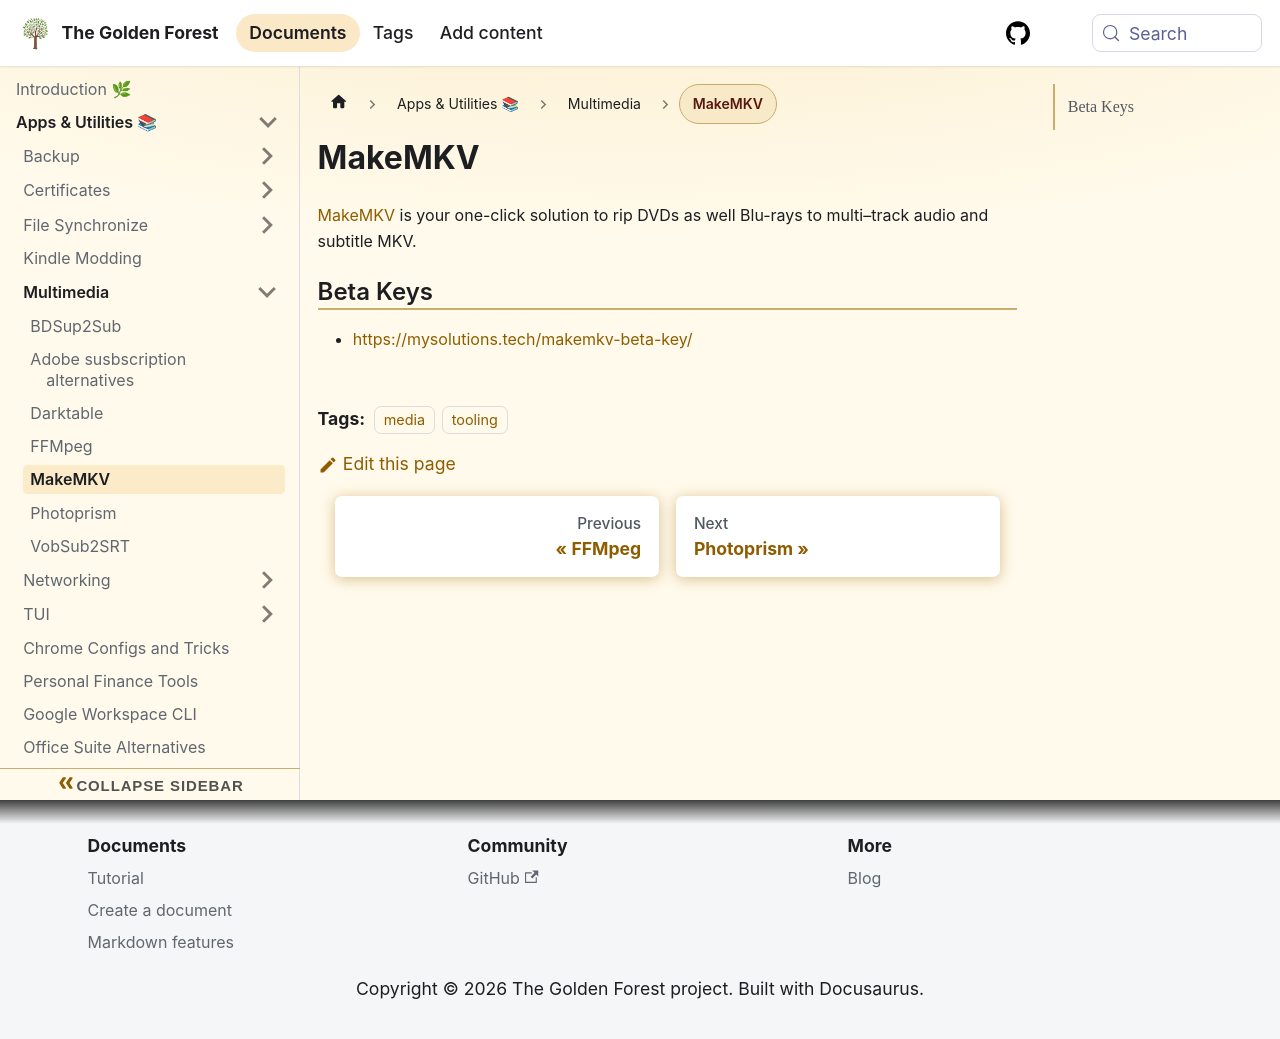

repository: sdelrio/golden-forest · page: docs/Apps-and-utilities/Multimedia/makemkv/index.html · generator: docusaurus

# MakeMKV


[MakeMKV](https://www.makemkv.com/) is your one-click solution to rip DVDs as well Blu-rays to multi–track audio and subtitle MKV.

## Beta Keys

* [https://mysolutions.tech/makemkv-beta-key/](https://mysolutions.tech/makemkv-beta-key/)
